Image classification data set "yolo_quality_data" (Denis-Krapp/project_management on GitHub). Class labels (2): bad, good.

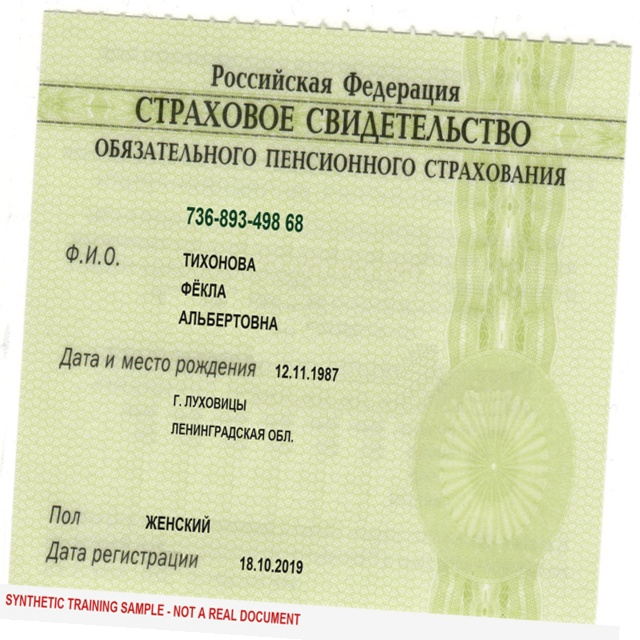
Label: good

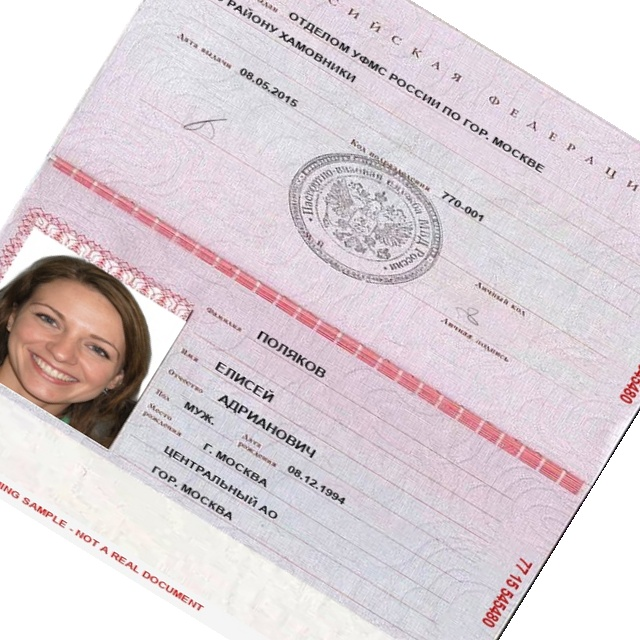
Label: bad

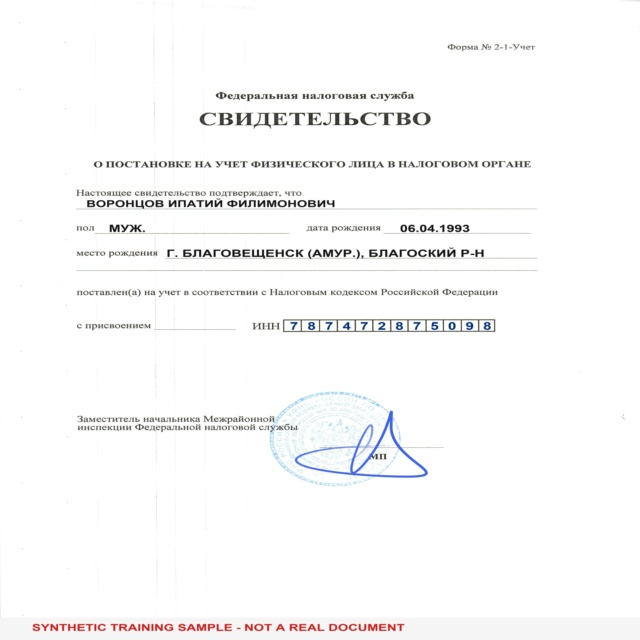
Label: good

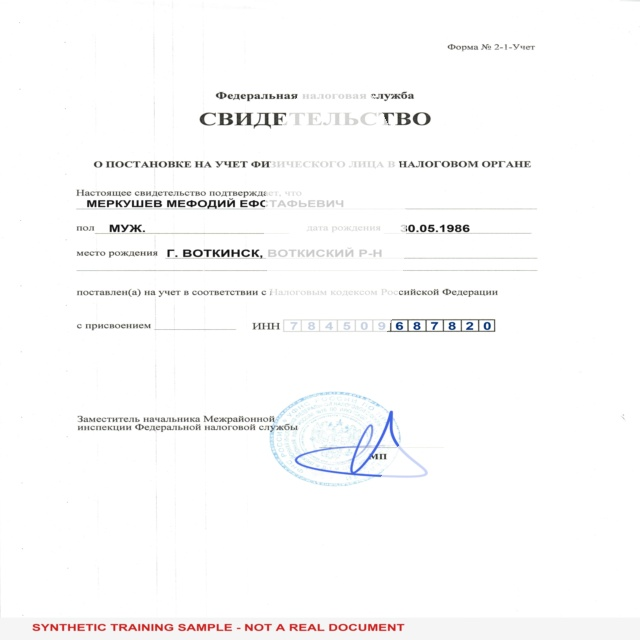
Label: bad

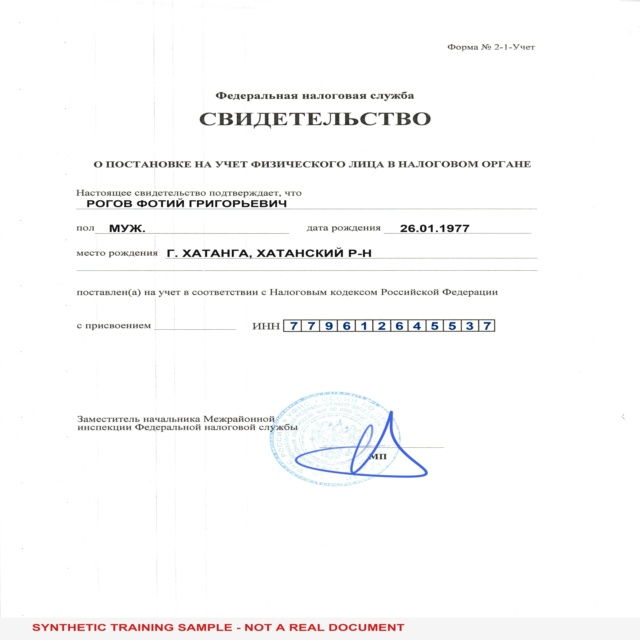
Label: good

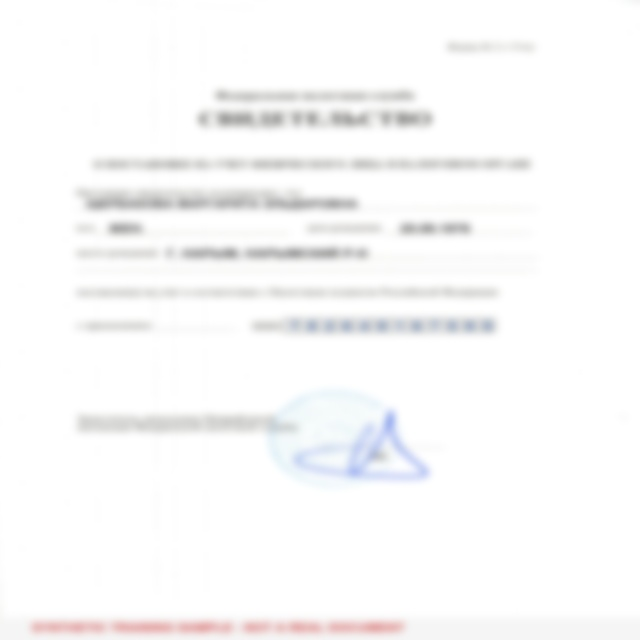
Label: bad
